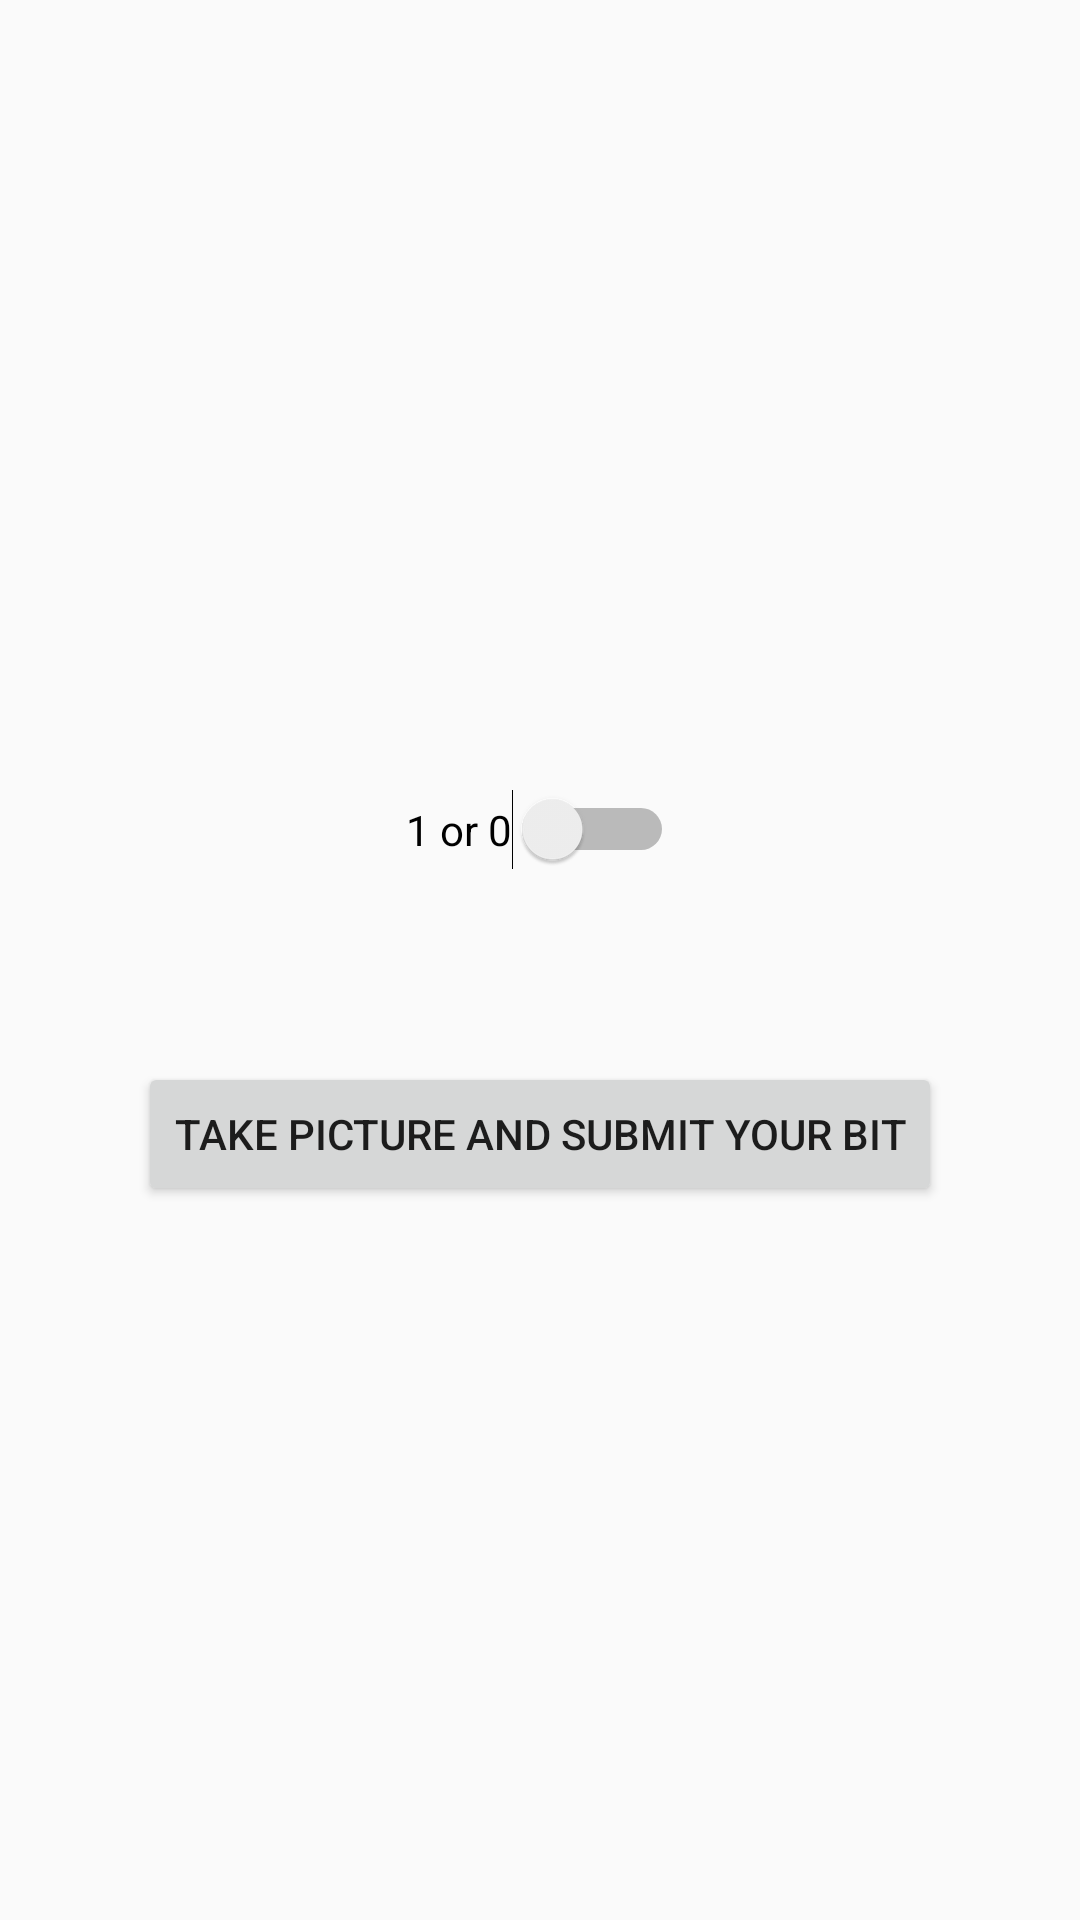

Produce the Android XML layout that renders to this screen, including the resource entries it uses.
<!-- AndroidManifest.xml: application theme AppTheme -->
<!-- res/layout/activity_new_message.xml -->
<?xml version="1.0" encoding="utf-8"?>
<android.support.constraint.ConstraintLayout xmlns:android="http://schemas.android.com/apk/res/android"
    xmlns:app="http://schemas.android.com/apk/res-auto"
    xmlns:tools="http://schemas.android.com/tools"
    android:id="@+id/activity_new_message"
    android:layout_width="match_parent"
    android:layout_height="match_parent"
    tools:context="com.example.xinyichen.mdbsocial.NewMessageActivity">

    <Switch
        android:text="1 or 0"
        android:layout_width="wrap_content"
        android:layout_height="wrap_content"
        android:id="@+id/switch1"
        android:textOn="0"
        android:textOff="1"
        android:layout_marginEnd="16dp"
        app:layout_constraintRight_toRightOf="parent"
        android:layout_marginRight="16dp"
        android:layout_marginStart="16dp"
        app:layout_constraintLeft_toLeftOf="parent"
        android:layout_marginLeft="16dp"
        app:layout_constraintBottom_toTopOf="@+id/guideline2"
        android:layout_marginBottom="32dp" />

    <Button
        android:text="Take picture and submit your bit"
        android:layout_width="wrap_content"
        android:layout_height="wrap_content"
        android:id="@+id/button"
        app:layout_constraintLeft_toLeftOf="@+id/switch1"
        app:layout_constraintRight_toRightOf="@+id/switch1"
        app:layout_constraintTop_toTopOf="@+id/guideline2"
        android:layout_marginTop="32dp" />

    <android.support.constraint.Guideline
        android:layout_width="wrap_content"
        android:layout_height="wrap_content"
        android:id="@+id/guideline2"
        android:orientation="horizontal"
        tools:layout_editor_absoluteY="257dp"
        tools:layout_editor_absoluteX="0dp"
        app:layout_constraintGuide_percent="0.5029354" />
</android.support.constraint.ConstraintLayout>
<!-- resources referenced by this layout -->
<resources>
  <style name="AppTheme" parent="Theme.AppCompat.Light.DarkActionBar">
          
          <item name="colorPrimary">@color/colorPrimary</item>
          <item name="colorPrimaryDark">@color/colorPrimaryDark</item>
          <item name="colorAccent">@color/colorAccent</item>
      </style>
  <color name="colorPrimary">#3f7ddb</color>
  <color name="colorPrimaryDark">#3f51b5</color>
  <color name="colorAccent">#e35da8</color>
</resources>
